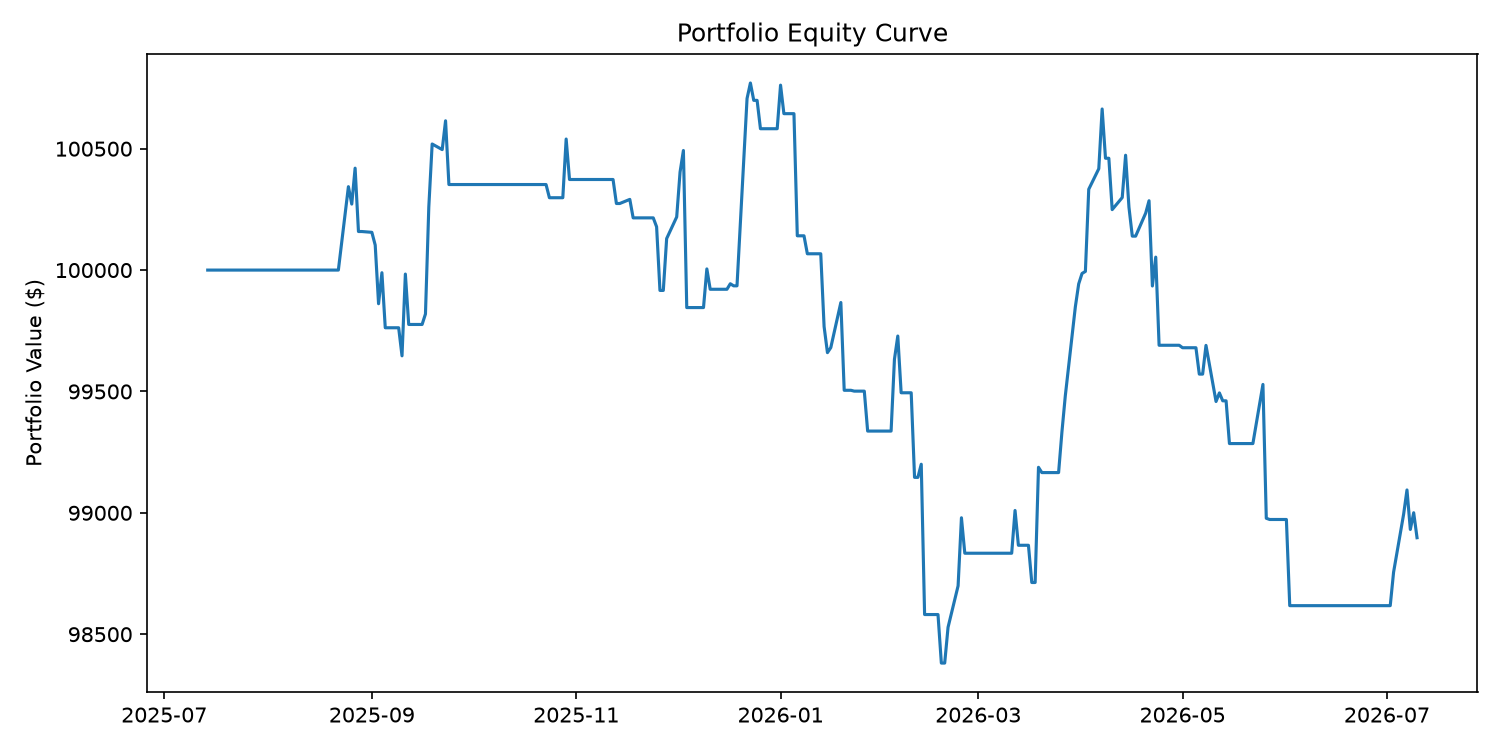

Data behind this chart, as committed beside it:
timestamp, equity
2025-07-14, 100000
2025-07-15, 100000
2025-07-16, 100000
2025-07-17, 100000
2025-07-18, 100000
2025-07-21, 100000
2025-07-22, 100000
2025-07-23, 100000
2025-07-24, 100000
2025-07-25, 100000
2025-07-28, 100000
2025-07-29, 100000
2025-07-30, 100000
2025-07-31, 100000
2025-08-01, 100000
2025-08-04, 100000
2025-08-05, 100000
2025-08-06, 100000
2025-08-07, 100000
2025-08-08, 100000
2025-08-11, 100000
2025-08-12, 100000
2025-08-13, 100000
2025-08-14, 100000
2025-08-15, 100000
2025-08-18, 100000
2025-08-19, 100000
2025-08-20, 100000
2025-08-21, 100000
2025-08-22, 100000
2025-08-25, 100344
2025-08-26, 100272
2025-08-27, 100420
2025-08-28, 100159
2025-08-29, 100159
2025-09-01, 100156
2025-09-02, 100103
2025-09-03, 99861
2025-09-04, 99989
2025-09-05, 99762
2025-09-08, 99762
2025-09-09, 99762
2025-09-10, 99647
2025-09-11, 99984
2025-09-12, 99776
2025-09-15, 99776
2025-09-16, 99776
2025-09-17, 99819
2025-09-18, 100260
2025-09-19, 100519
2025-09-22, 100496
2025-09-23, 100615
2025-09-24, 100352
2025-09-25, 100352
2025-09-26, 100352
2025-09-29, 100352
2025-09-30, 100352
2025-10-01, 100352
2025-10-02, 100352
2025-10-03, 100352
... 200 more rows
